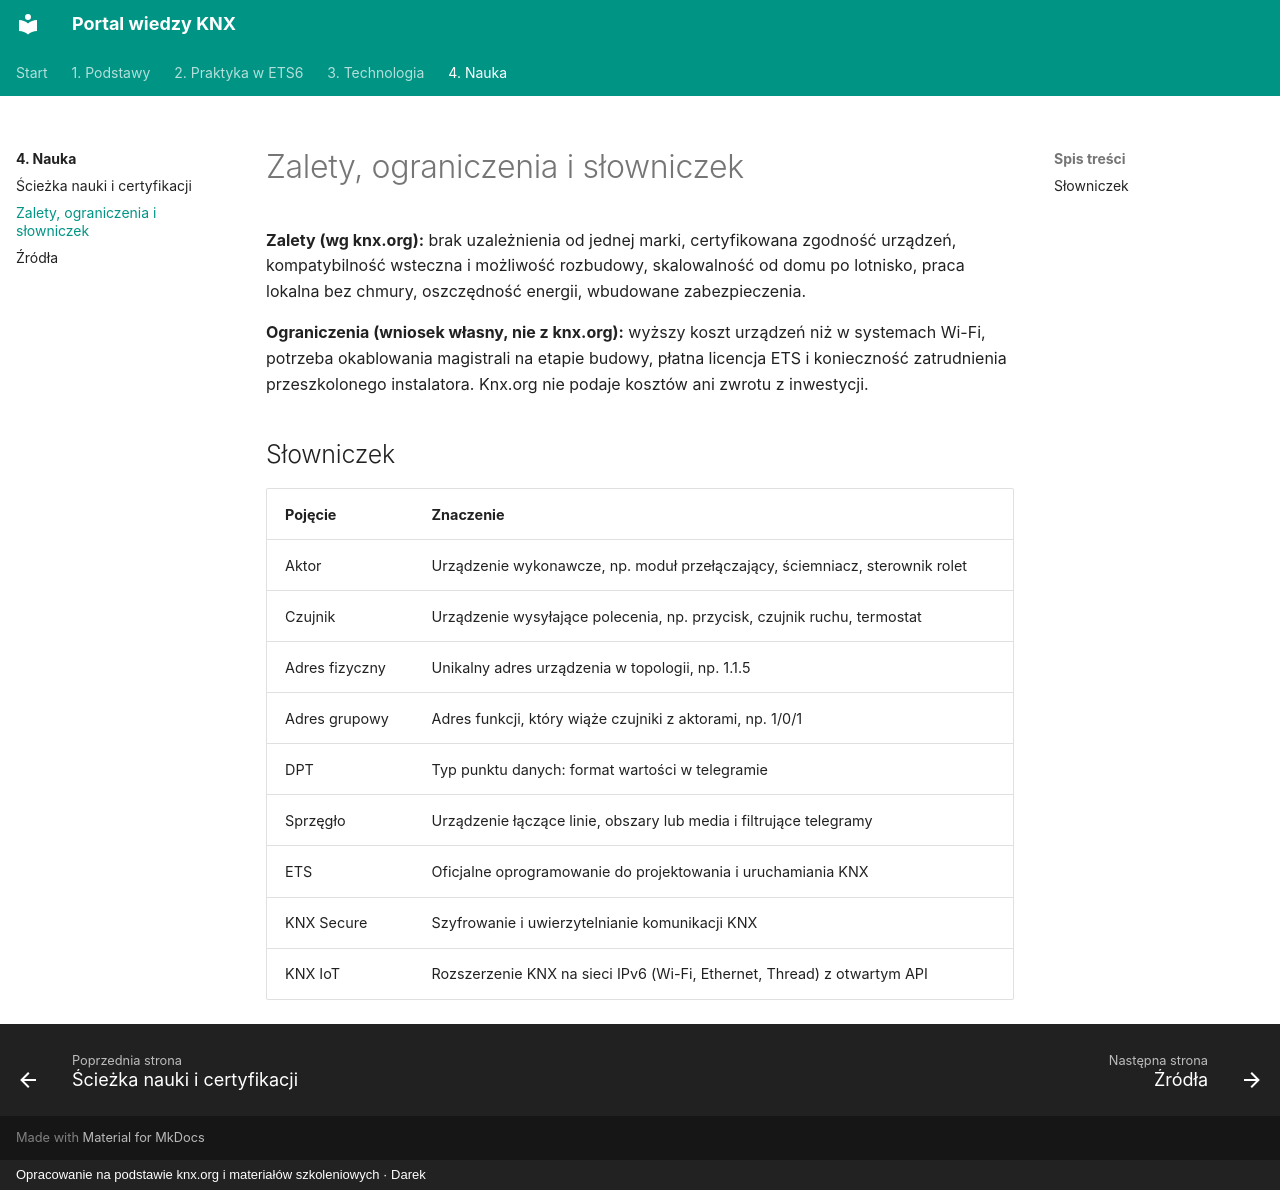

repository: daromajowy/knxwiedza · page: nauka/slowniczek/index.html · generator: mkdocs · copyright: Opracowanie na podstawie knx.org i materiałów szkoleniowych · Darek

# Zalety, ograniczenia i słowniczek

**Zalety (wg knx.org):** brak uzależnienia od jednej marki, certyfikowana zgodność urządzeń, kompatybilność wsteczna i możliwość rozbudowy, skalowalność od domu po lotnisko, praca lokalna bez chmury, oszczędność energii, wbudowane zabezpieczenia.

**Ograniczenia (wniosek własny, nie z knx.org):** wyższy koszt urządzeń niż w systemach Wi-Fi, potrzeba okablowania magistrali na etapie budowy, płatna licencja ETS i konieczność zatrudnienia przeszkolonego instalatora. Knx.org nie podaje kosztów ani zwrotu z inwestycji.

## Słowniczek

| Pojęcie | Znaczenie |
| --- | --- |
| Aktor | Urządzenie wykonawcze, np. moduł przełączający, ściemniacz, sterownik rolet |
| Czujnik | Urządzenie wysyłające polecenia, np. przycisk, czujnik ruchu, termostat |
| Adres fizyczny | Unikalny adres urządzenia w topologii, np. 1.1.5 |
| Adres grupowy | Adres funkcji, który wiąże czujniki z aktorami, np. 1/0/1 |
| DPT | Typ punktu danych: format wartości w telegramie |
| Sprzęgło | Urządzenie łączące linie, obszary lub media i filtrujące telegramy |
| ETS | Oficjalne oprogramowanie do projektowania i uruchamiania KNX |
| KNX Secure | Szyfrowanie i uwierzytelnianie komunikacji KNX |
| KNX IoT | Rozszerzenie KNX na sieci IPv6 (Wi-Fi, Ethernet, Thread) z otwartym API |
